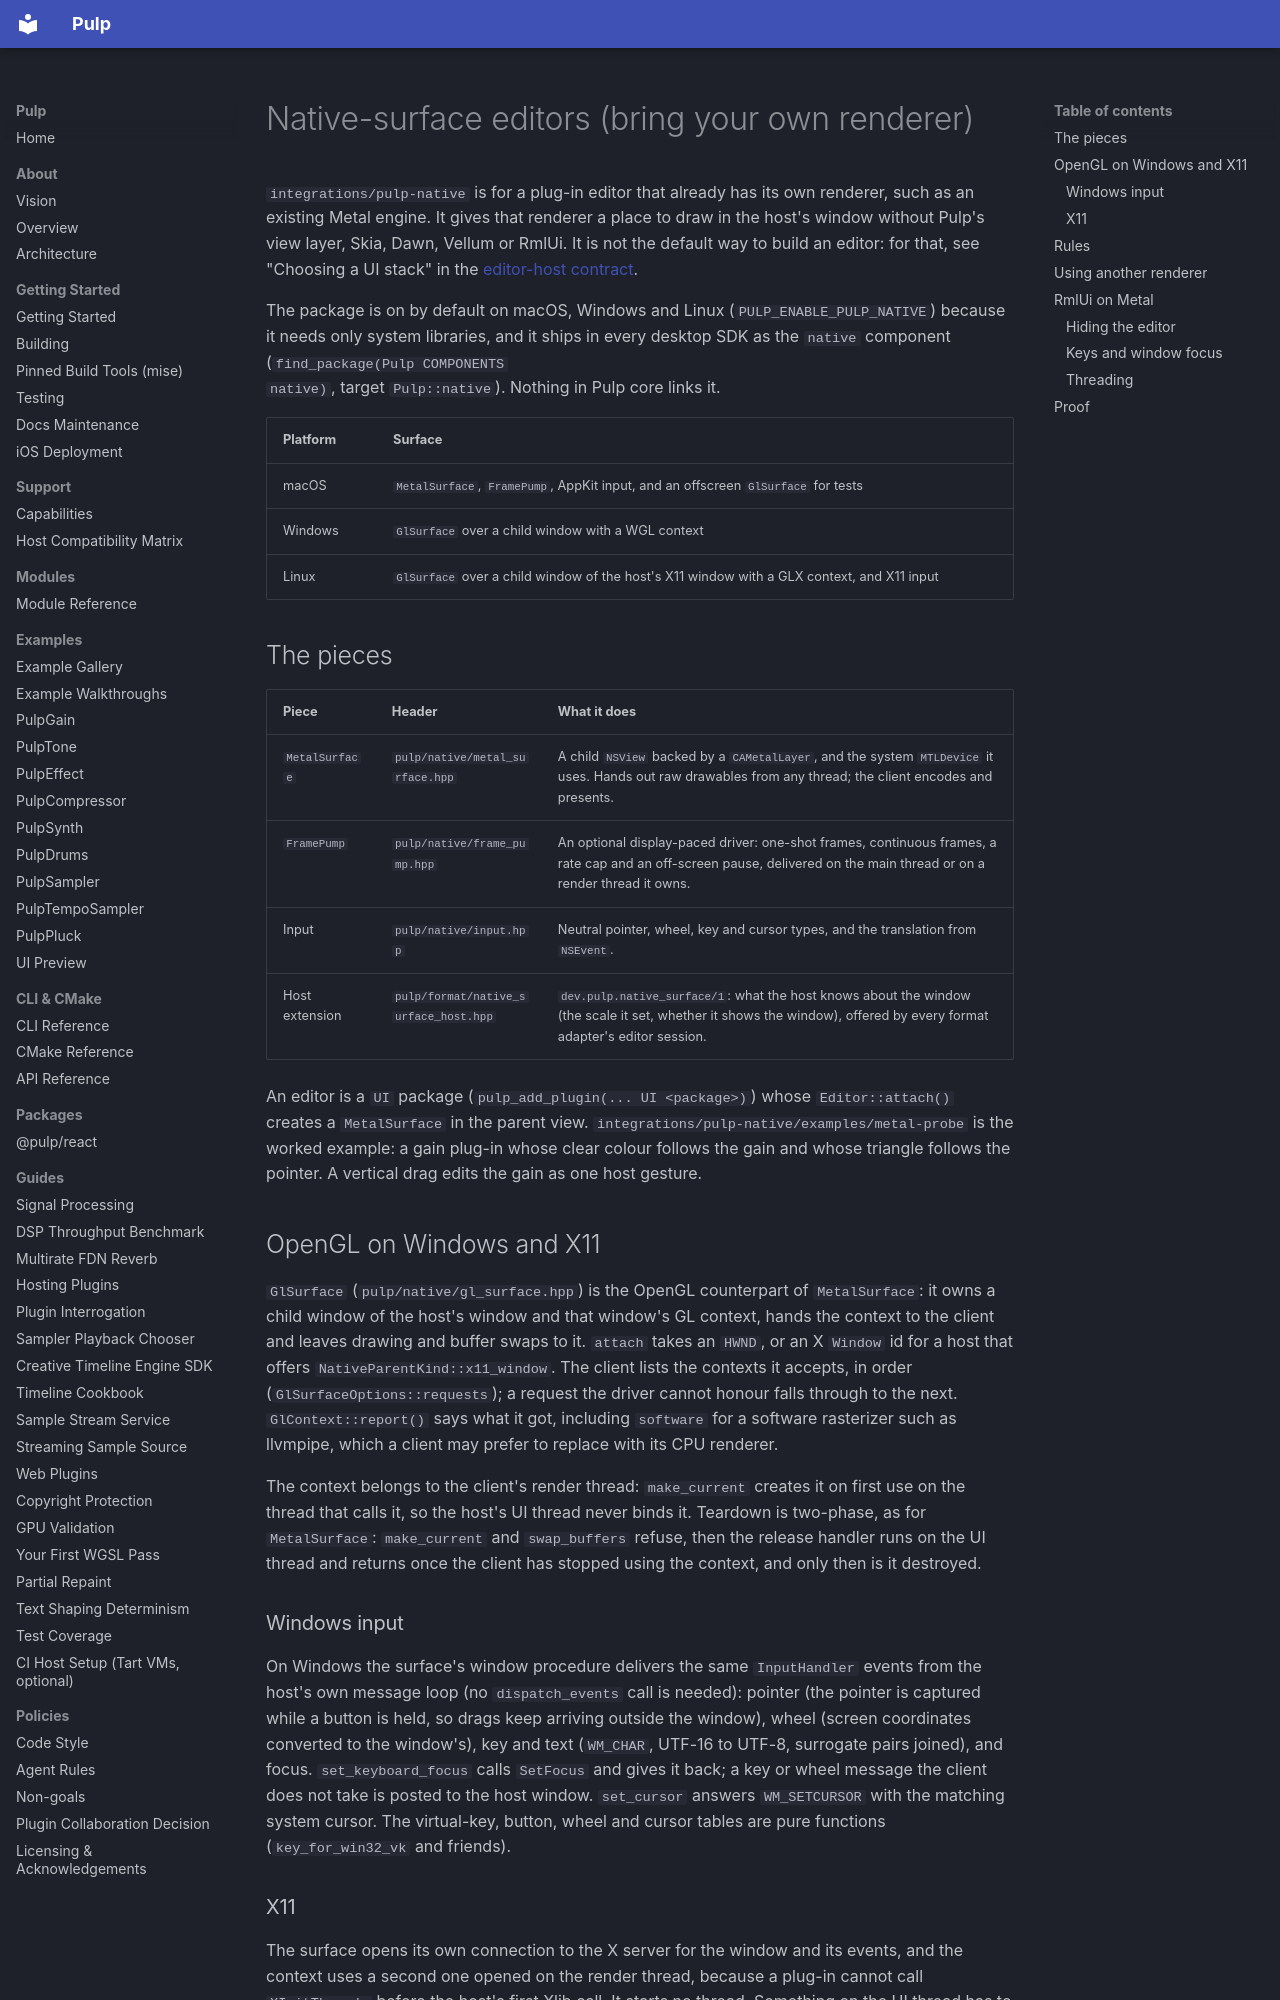

repository: Generous-Corp/pulp · page: guides/native-surface-editors.html · generator: mkdocs

# Native-surface editors (bring your own renderer)

`integrations/pulp-native` is for a plug-in editor that already has its own
renderer, such as an existing Metal engine. It gives that renderer a place to
draw in the host's window without Pulp's view layer, Skia, Dawn, Vellum or
RmlUi. It is not the default way to build an editor: for that, see
"Choosing a UI stack" in the [editor-host contract](editor-host-contract.md).

The package is on by default on macOS, Windows and Linux
(`PULP_ENABLE_PULP_NATIVE`) because it needs only system libraries, and it ships
in every desktop SDK as the `native` component (`find_package(Pulp COMPONENTS
native)`, target `Pulp::native`). Nothing in Pulp core links it.

| Platform | Surface |
|---|---|
| macOS | `MetalSurface`, `FramePump`, AppKit input, and an offscreen `GlSurface` for tests |
| Windows | `GlSurface` over a child window with a WGL context |
| Linux | `GlSurface` over a child window of the host's X11 window with a GLX context, and X11 input |

## The pieces

| Piece | Header | What it does |
|---|---|---|
| `MetalSurface` | `pulp/native/metal_surface.hpp` | A child `NSView` backed by a `CAMetalLayer`, and the system `MTLDevice` it uses. Hands out raw drawables from any thread; the client encodes and presents. |
| `FramePump` | `pulp/native/frame_pump.hpp` | An optional display-paced driver: one-shot frames, continuous frames, a rate cap and an off-screen pause, delivered on the main thread or on a render thread it owns. |
| Input | `pulp/native/input.hpp` | Neutral pointer, wheel, key and cursor types, and the translation from `NSEvent`. |
| Host extension | `pulp/format/native_surface_host.hpp` | `dev.pulp.native_surface/1`: what the host knows about the window (the scale it set, whether it shows the window), offered by every format adapter's editor session. |

An editor is a `UI` package (`pulp_add_plugin(... UI <package>)`) whose
`Editor::attach()` creates a `MetalSurface` in the parent view.
`integrations/pulp-native/examples/metal-probe` is the worked example: a gain
plug-in whose clear colour follows the gain and whose triangle follows the
pointer. A vertical drag edits the gain as one host gesture.

## OpenGL on Windows and X11

`GlSurface` (`pulp/native/gl_surface.hpp`) is the OpenGL counterpart of
`MetalSurface`: it owns a child window of the host's window and that window's GL
context, hands the context to the client and leaves drawing and buffer swaps to
it. `attach` takes an `HWND`, or an X `Window` id for a host that offers
`NativeParentKind::x11_window`. The client lists the contexts it accepts, in
order (`GlSurfaceOptions::requests`); a request the driver cannot honour falls
through to the next. `GlContext::report()` says what it got, including
`software` for a software rasterizer such as llvmpipe, which a client may prefer
to replace with its CPU renderer.

The context belongs to the client's render thread: `make_current` creates it on
first use on the thread that calls it, so the host's UI thread never binds it.
Teardown is two-phase, as for `MetalSurface`: `make_current` and `swap_buffers`
refuse, then the release handler runs on the UI thread and returns once the
client has stopped using the context, and only then is it destroyed.

### Windows input

On Windows the surface's window procedure delivers the same `InputHandler`
events from the host's own message loop (no `dispatch_events` call is needed):
pointer (the pointer is captured while a button is held, so drags keep arriving
outside the window), wheel (screen coordinates converted to the window's), key
and text (`WM_CHAR`, UTF-16 to UTF-8, surrogate pairs joined), and focus.
`set_keyboard_focus` calls `SetFocus` and gives it back; a key or wheel message
the client does not take is posted to the host window. `set_cursor` answers
`WM_SETCURSOR` with the matching system cursor. The virtual-key, button, wheel
and cursor tables are pure functions (`key_for_win32_vk` and friends).
